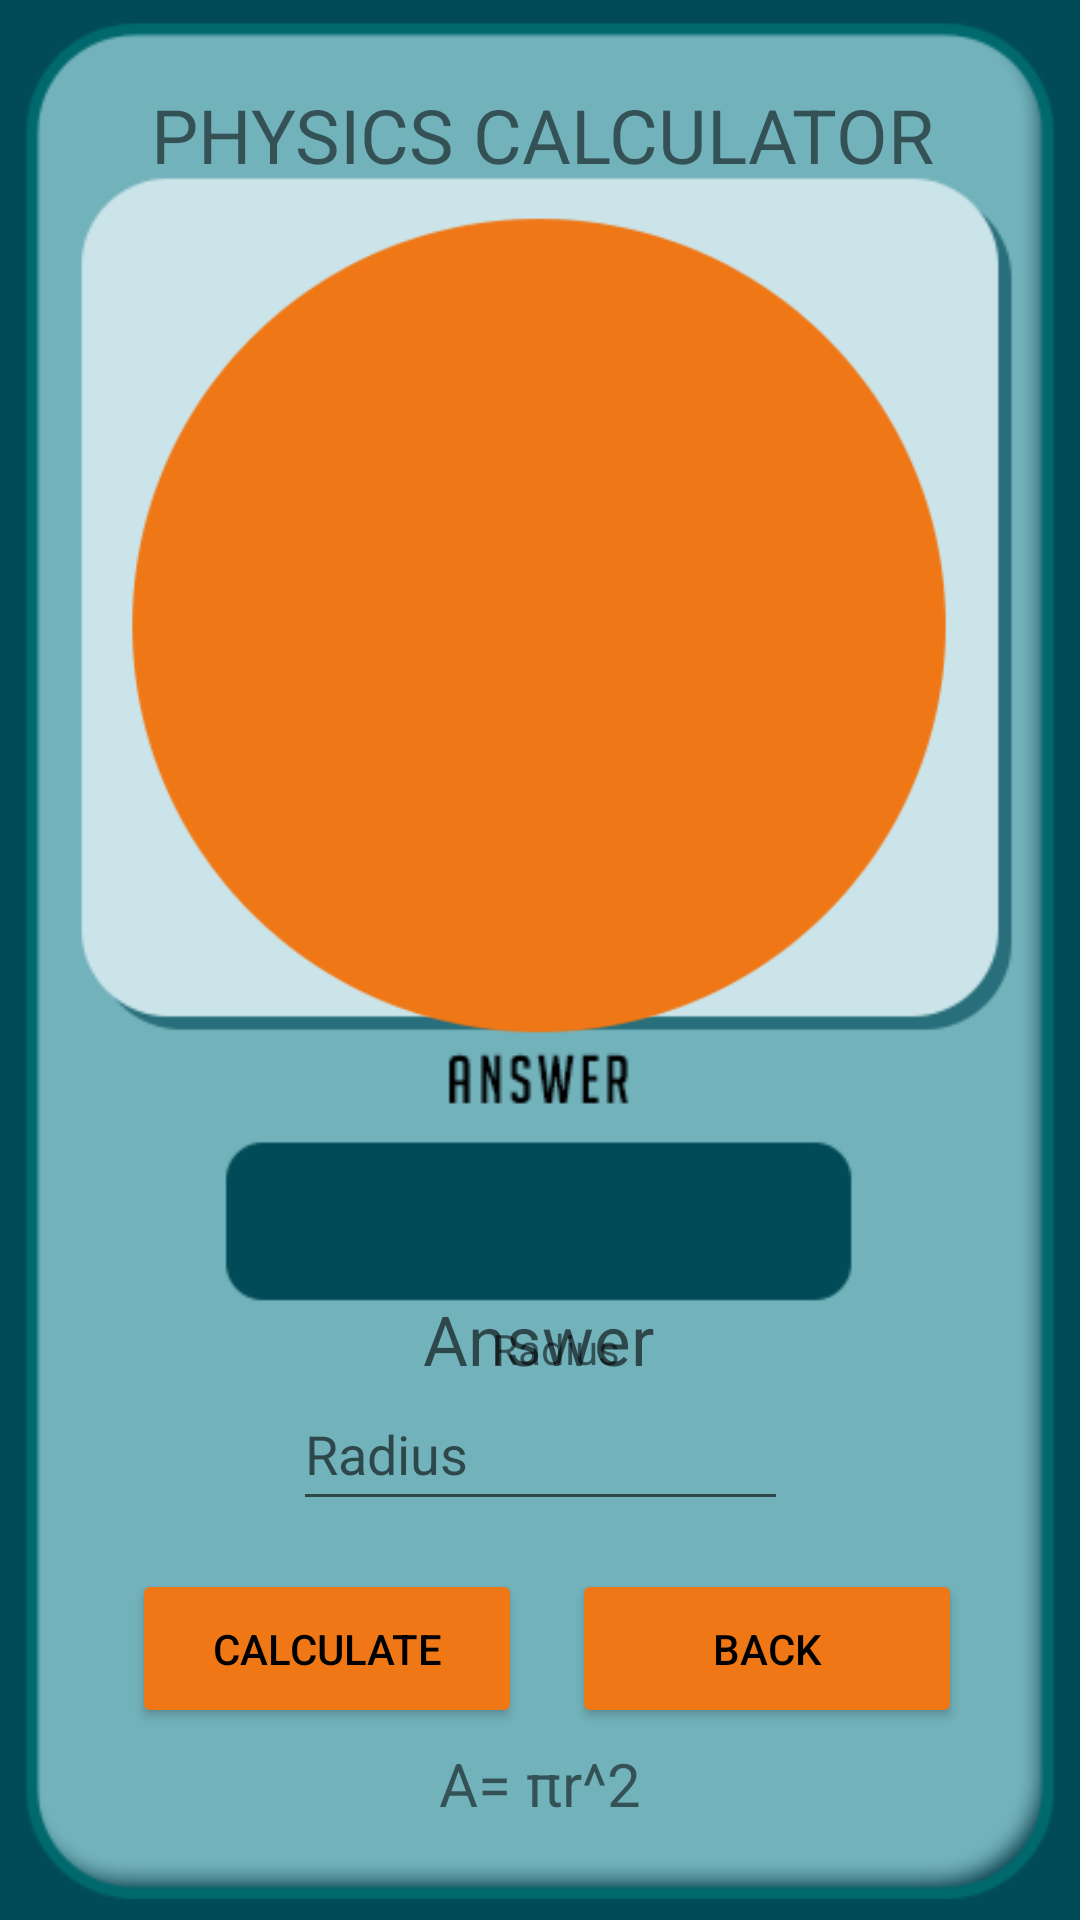

Here is an Android app screen rendered from its layout file. Give the layout XML and the strings, colors and styles it references.
<!-- AndroidManifest.xml: application theme Theme.Javines_PhysicsCalculator -->
<!-- res/layout/activity_area_circle.xml -->
<?xml version="1.0" encoding="utf-8"?>
<androidx.constraintlayout.widget.ConstraintLayout xmlns:android="http://schemas.android.com/apk/res/android"
    xmlns:app="http://schemas.android.com/apk/res-auto"
    xmlns:tools="http://schemas.android.com/tools"
    android:layout_width="match_parent"
    android:layout_height="match_parent"
    tools:context=".View.Area_circle">

    <ImageView
        android:id="@+id/imageView"
        android:layout_width="wrap_content"
        android:layout_height="wrap_content"
        app:layout_constraintBottom_toBottomOf="parent"
        app:layout_constraintEnd_toEndOf="parent"
        app:layout_constraintHorizontal_bias="0.0"
        app:layout_constraintStart_toStartOf="parent"
        app:layout_constraintTop_toTopOf="parent"
        app:layout_constraintVertical_bias="0.0"
        app:srcCompat="@drawable/nu" />

    <EditText
        android:id="@+id/txtInputH"
        android:layout_width="165dp"
        android:layout_height="48dp"
        android:layout_marginBottom="16dp"
        android:ems="10"
        android:inputType="numberDecimal"
        android:hint="Radius"
        app:layout_constraintBottom_toTopOf="@+id/btnCal"
        app:layout_constraintEnd_toEndOf="parent"
        app:layout_constraintStart_toStartOf="parent" />

    <Button
        android:id="@+id/btnCal"
        android:layout_width="130dp"
        android:layout_height="53dp"
        android:layout_marginBottom="64dp"
        android:backgroundTint="#EF7716"
        android:text="Calculate"
        android:textColor="#000000"
        app:layout_constraintBottom_toBottomOf="parent"
        app:layout_constraintEnd_toEndOf="parent"
        app:layout_constraintHorizontal_bias="0.192"
        app:layout_constraintStart_toStartOf="parent" />

    <Button
        android:id="@+id/btnBack"
        android:layout_width="130dp"
        android:layout_height="53dp"
        android:layout_marginBottom="64dp"
        android:backgroundTint="#EF7716"
        android:text="Back"
        android:textColor="#000000"
        app:layout_constraintBottom_toBottomOf="parent"
        app:layout_constraintEnd_toEndOf="parent"
        app:layout_constraintHorizontal_bias="0.829"
        app:layout_constraintStart_toStartOf="parent" />

    <TextView
        android:id="@+id/txtWidth"
        android:layout_width="wrap_content"
        android:layout_height="wrap_content"
        android:text="Radius"
        app:layout_constraintBottom_toTopOf="@+id/txtInputH"
        app:layout_constraintEnd_toEndOf="@+id/txtInputH"
        app:layout_constraintHorizontal_bias="0.542"
        app:layout_constraintStart_toStartOf="@+id/txtInputH" />

    <TextView
        android:id="@+id/txtans"
        android:layout_width="wrap_content"
        android:layout_height="wrap_content"
        android:layout_marginTop="80dp"
        android:hint="Answer"
        android:textColor="#FFFFFF"
        android:textSize="23dp"
        app:layout_constraintBottom_toTopOf="@+id/txtWidth"
        app:layout_constraintEnd_toEndOf="parent"
        app:layout_constraintHorizontal_bias="0.498"
        app:layout_constraintStart_toStartOf="parent"
        app:layout_constraintTop_toBottomOf="@+id/imageView3"
        app:layout_constraintVertical_bias="0.0" />

    <TextView
        android:id="@+id/textView"
        android:layout_width="wrap_content"
        android:layout_height="wrap_content"
        android:layout_marginTop="28dp"
        android:text="PHYSICS CALCULATOR"
        android:textSize="25dp"
        app:layout_constraintEnd_toEndOf="parent"
        app:layout_constraintHorizontal_bias="0.508"
        app:layout_constraintStart_toStartOf="parent"
        app:layout_constraintTop_toTopOf="parent" />

    <ImageView
        android:id="@+id/imageView3"
        android:layout_width="302dp"
        android:layout_height="285dp"
        app:layout_constraintBottom_toBottomOf="@+id/imageView"
        app:layout_constraintEnd_toEndOf="parent"
        app:layout_constraintHorizontal_bias="0.495"
        app:layout_constraintStart_toStartOf="parent"
        app:layout_constraintTop_toTopOf="parent"
        app:layout_constraintVertical_bias="0.186"
        app:srcCompat="@drawable/circ" />
    <TextView
        android:id="@+id/textView2"
        android:layout_width="wrap_content"
        android:layout_height="wrap_content"
        android:layout_marginBottom="32dp"
        android:text="A= πr^2"
        android:textSize="20dp"
        app:layout_constraintBottom_toBottomOf="parent"
        app:layout_constraintEnd_toEndOf="parent"
        app:layout_constraintStart_toStartOf="parent" />

</androidx.constraintlayout.widget.ConstraintLayout>
<!-- resources referenced by this layout -->
<resources>
  <!-- drawable circ: png bitmap (drawable-v24, 7632 bytes) -->
  <!-- drawable nu: png bitmap (drawable-v24, 12055 bytes) -->
  <style name="Theme.Javines_PhysicsCalculator" parent="Theme.MaterialComponents.DayNight.DarkActionBar">
          
          <item name="colorPrimary">@color/purple_500</item>
          <item name="colorPrimaryVariant">@color/purple_700</item>
          <item name="colorOnPrimary">@color/white</item>
          
          <item name="colorSecondary">@color/teal_200</item>
          <item name="colorSecondaryVariant">@color/teal_700</item>
          <item name="colorOnSecondary">@color/black</item>
          
          <item name="android:statusBarColor" tools:targetApi="l">?attr/colorPrimaryVariant</item>
          
      </style>
  <!-- not gathered from this repository: default colours our renderer supplied (Android Studio template values) -->
  <color name="purple_500">#FF6200EE</color>
  <color name="purple_700">#FF3700B3</color>
  <color name="teal_200">#FF03DAC5</color>
  <color name="teal_700">#FF018786</color>
  <color name="black">#FF000000</color>
  <color name="white">#FFFFFFFF</color>
</resources>
